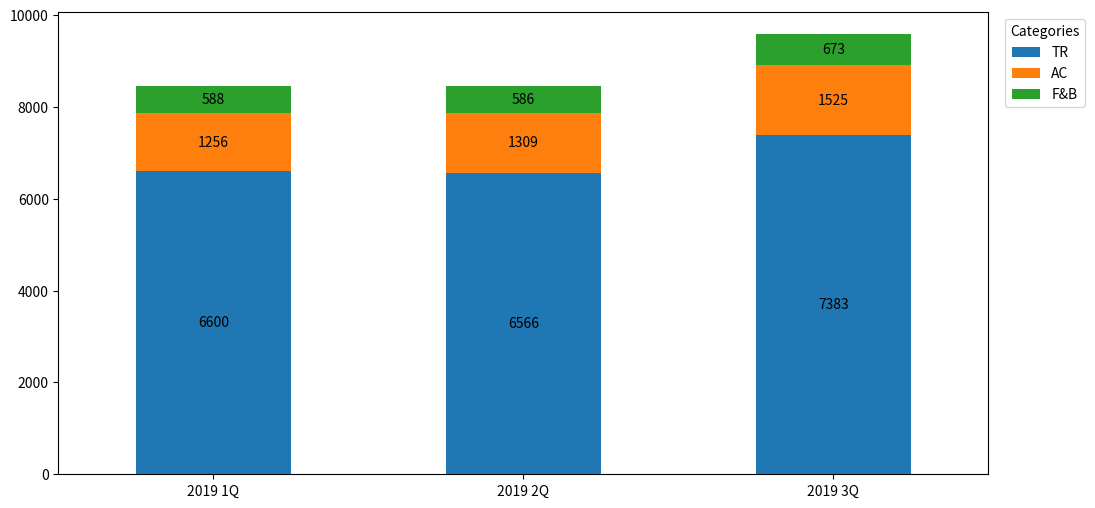

The matplotlib source for this figure:
import pandas as pd
import matplotlib.pyplot as plt

data = {'var': ['TR', 'AC', 'F&B'], '2019 1Q': [6600, 1256, 588], '2019 2Q': [6566, 1309, 586], '2019 3Q': [7383, 1525, 673]}
df = pd.DataFrame(data)
df.set_index('var', inplace=True)

ax = df.T.plot.bar(stacked=True, figsize=(12, 6), rot=0)

for c in ax.containers:
    ax.bar_label(c, label_type='center')

ax.legend(title='Categories', bbox_to_anchor=(1.01, 1), loc='upper left')

plt.show()

# Source: https://stackoverflow.com/a/63856446/14900011
